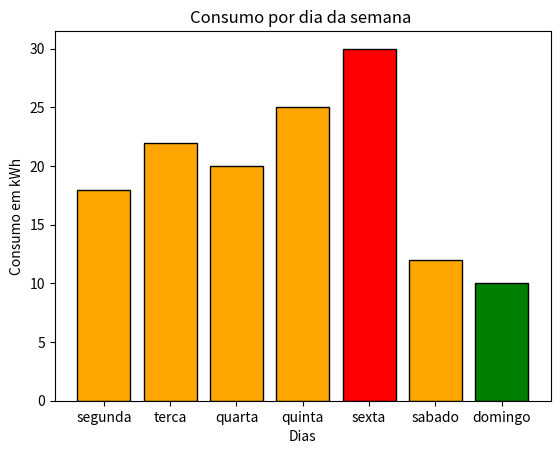

Generate this figure with matplotlib:
import matplotlib.pyplot as plt

consumo = {"segunda":18, "terca":22, "quarta":20, "quinta":25, "sexta":30, "sabado":12, "domingo":10}

valores = list(consumo.values())

maior = max(valores)
menor = min(valores)

colors = []

for valor in valores:
    if valor == maior:
        colors.append('red')  
    elif valor == menor:
        colors.append('green') 
    else:
        colors.append('orange') 

plt.bar(consumo.keys(), valores, color=colors, edgecolor='black')

plt.title('Consumo por dia da semana ')
plt.xlabel('Dias')
plt.ylabel('Consumo em kWh')

plt.savefig("grafico.png")

plt.show()
